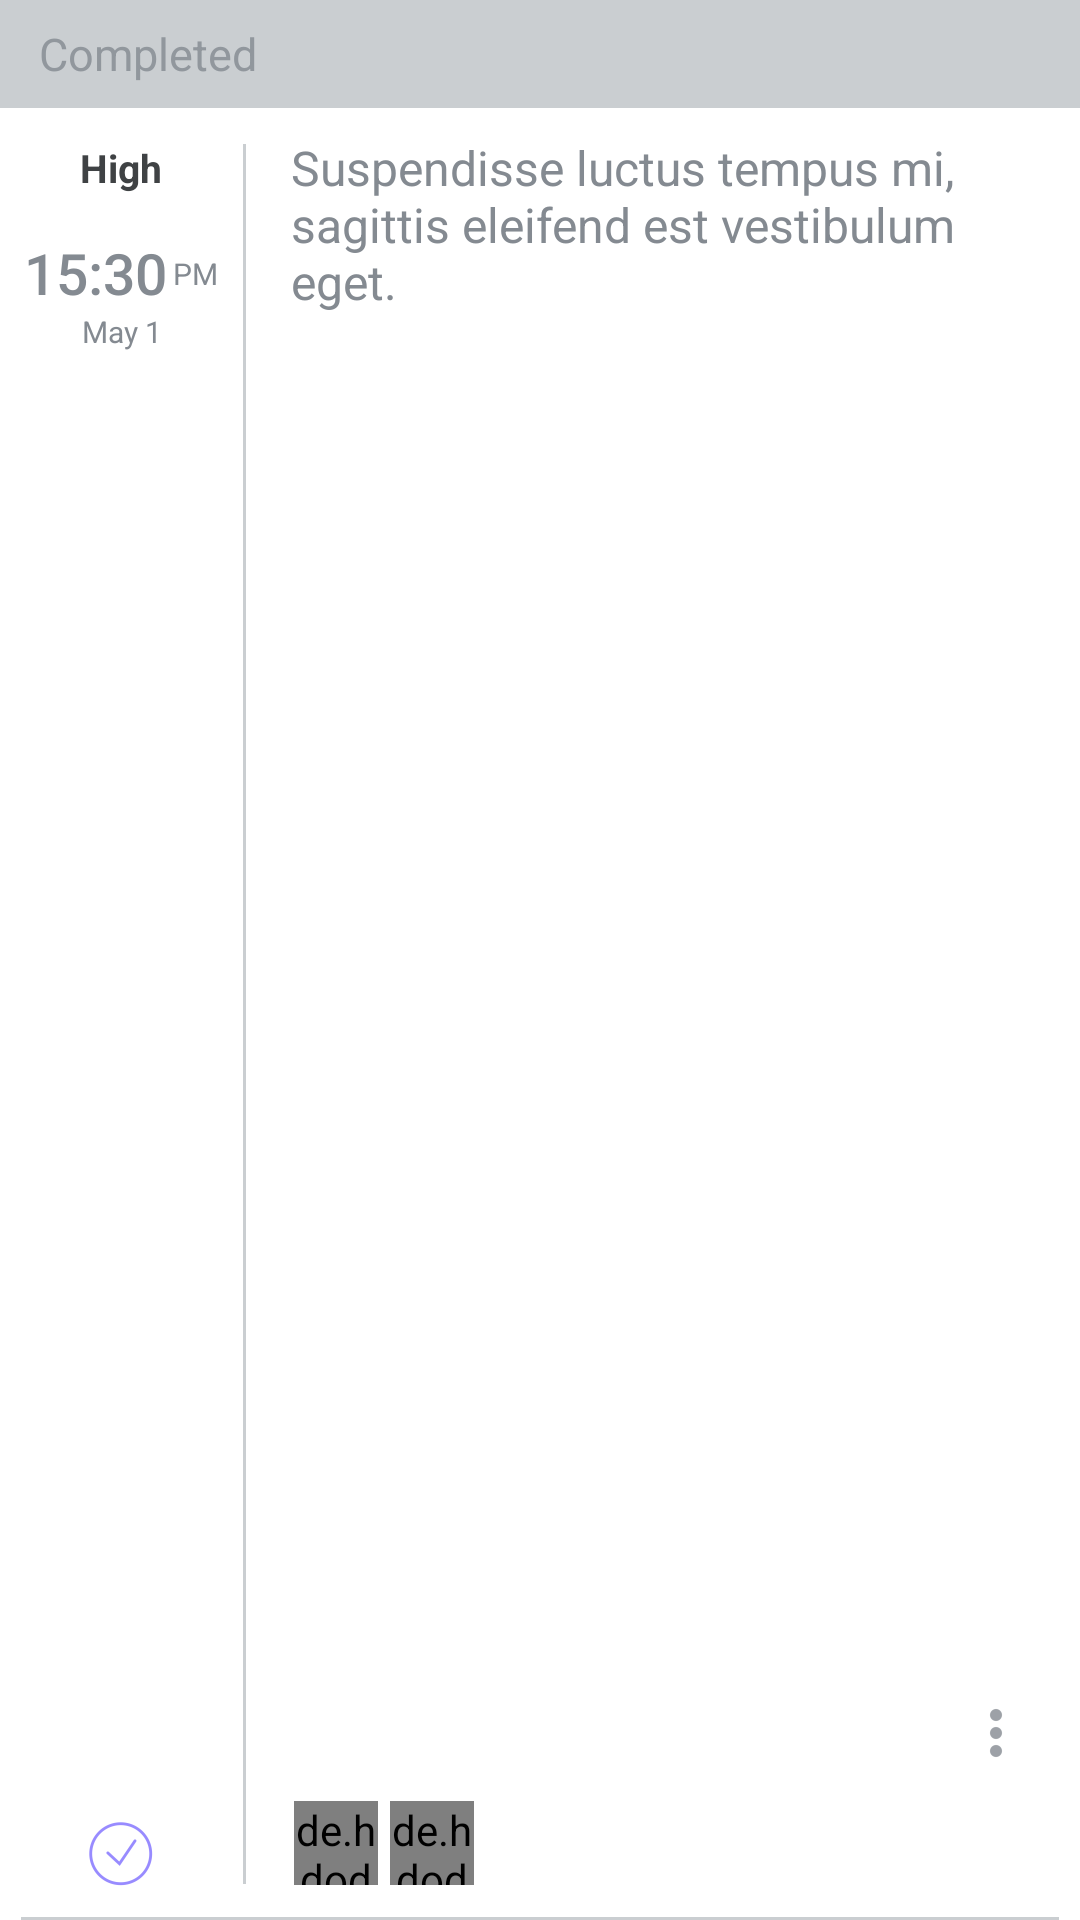

Android layout source for this screen:
<!-- AndroidManifest.xml: application theme AppTheme -->
<!-- res/layout/completed_item.xml -->
<?xml version="1.0" encoding="utf-8"?>
<RelativeLayout xmlns:android="http://schemas.android.com/apk/res/android"
                android:background="@color/colorPrimary"
                android:layout_width="match_parent"
                android:layout_height="154dp">



    <RelativeLayout
        android:id="@+id/title_completed_relative"
        android:background="@color/colorSilver"
        android:layout_width="match_parent"
        android:layout_height="36dp">


        <TextView
            android:layout_marginStart="13dp"
            android:layout_centerVertical="true"
            android:layout_width="wrap_content"
            android:layout_height="wrap_content"
            android:textSize="15sp"
            android:fontFamily="sans-serif"
            android:textStyle="normal"
            android:textColor="@color/colorCompleted"
            android:text="@string/completed"
            />


    </RelativeLayout>


    <RelativeLayout
        android:layout_below="@+id/title_completed_relative"
        android:layout_width="match_parent"
        android:layout_height="match_parent">


        <RelativeLayout
            android:id="@+id/priority_date_relative"

            android:layout_width="81dp"
            android:layout_height="match_parent">



            <TextView
                android:id="@+id/priority_text"
                android:layout_marginTop="11dp"
                android:layout_centerHorizontal="true"
                android:layout_width="wrap_content"
                android:layout_height="wrap_content"
                android:textSize="13sp"
                android:fontFamily="sans-serif"
                android:textStyle="bold"
                android:textColor="@color/colorCharcoalGrey"
                android:gravity="center_horizontal"
                android:text="@string/high"/>


            <TextView
                android:id="@+id/time_text"
                android:layout_marginTop="13.3dp"
                android:layout_marginStart="8dp"
                android:layout_below="@+id/priority_text"
                android:layout_width="wrap_content"
                android:layout_height="wrap_content"
                android:textSize="19sp"
                android:fontFamily="sans-serif-medium"
                android:textStyle="normal"
                android:textColor="@color/colorSteel"
                android:text="@string/time"
                />


            <TextView
                android:layout_marginStart="2dp"
                android:layout_marginTop="48.3dp"
                android:layout_toEndOf="@+id/time_text"
                android:layout_width="wrap_content"
                android:layout_height="wrap_content"
                android:textSize="10sp"
                android:fontFamily="sans-serif"
                android:textStyle="normal"
                android:textColor="@color/colorSteel"
                android:text="@string/pm"
                />


            <TextView
                android:layout_centerHorizontal="true"
                android:layout_below="@+id/time_text"
                android:layout_width="wrap_content"
                android:layout_height="wrap_content"
                android:textSize="10sp"
                android:fontFamily="sans-serif"
                android:textStyle="normal"
                android:textColor="@color/colorSteel"
                android:gravity="center_horizontal"
                android:text="@string/may"
                />


            <ImageView
                android:layout_marginBottom="10dp"
                android:layout_alignParentBottom="true"
                android:layout_centerHorizontal="true"
                android:src="@drawable/ic_task_completed"
                android:layout_width="wrap_content"
                android:layout_height="wrap_content"/>






        </RelativeLayout>


        <View
            android:id="@+id/right_view"
            android:background="@color/colorSilver"
            android:layout_marginBottom="12dp"
            android:layout_marginTop="12dp"

            android:layout_toEndOf="@+id/priority_date_relative"
            android:layout_width="1dp"
            android:layout_height="match_parent"/>


        <RelativeLayout

            android:layout_toEndOf="@id/right_view"
            android:layout_above="@+id/bottom_view"
            android:layout_width="match_parent"
            android:layout_height="match_parent">


            <RelativeLayout
                android:layout_above="@+id/assignee_relative"
                android:layout_width="match_parent"
                android:layout_height="match_parent">

                <TextView
                    android:layout_toStartOf="@+id/more_relative"
                    android:layout_marginStart="15dp"
                    android:layout_marginTop="9dp"
                    android:maxLines="3"
                    android:ellipsize="end"
                    android:layout_width="wrap_content"
                    android:layout_height="wrap_content"
                    android:textSize="16sp"
                    android:fontFamily="sans-serif"
                    android:textStyle="normal"
                    android:textColor="@color/colorSteel"
                    android:text="@string/text_four"
                    />


                <RelativeLayout
                    android:layout_alignParentEnd="true"
                    android:id="@+id/more_relative"
                    android:layout_width="40dp"
                    android:layout_height="match_parent">


                    <ImageView
                        android:layout_alignParentBottom="true"
                        android:src="@drawable/ic_task_more"
                        android:layout_width="wrap_content"
                        android:layout_height="wrap_content"/>



                </RelativeLayout>







            </RelativeLayout>


            <RelativeLayout
                android:id="@+id/assignee_relative"
                android:layout_alignParentBottom="true"
                android:layout_width="match_parent"
                android:layout_height="49.3dp">


                <ImageView

                    android:id="@+id/attach_image"
                    android:layout_centerVertical="true"
                    android:rotation="45"
                    android:layout_marginEnd="16dp"
                    android:layout_alignParentEnd="true"
                    android:layout_width="wrap_content"
                    android:layout_height="wrap_content"/>


                <ImageView
                    android:visibility="gone"
                    android:layout_marginEnd="6dp"
                    android:layout_centerVertical="true"
                    android:layout_toStartOf="@+id/attach_image"
                    android:src="@drawable/ic_task_location"
                    android:layout_width="24dp"
                    android:layout_height="24dp"/>


                <TextView
                    android:visibility="gone"
                    android:layout_marginStart="15dp"
                    android:layout_centerVertical="true"
                    android:layout_width="wrap_content"
                    android:layout_height="wrap_content"
                    android:textSize="14sp"
                    android:fontFamily="sans-serif"
                    android:textStyle="normal"
                    android:textColor="@color/colorCoolGrey"
                    android:lineSpacingExtra="5sp"
                    android:text="@string/no_assignee"
                    />


                <LinearLayout
                    android:layout_marginStart="16dp"
                    android:orientation="horizontal"
                    android:layout_width="wrap_content"
                    android:layout_height="match_parent">


                    <de.hdodenhof.circleimageview.CircleImageView
                        android:layout_gravity="center"
                        xmlns:app="http://schemas.android.com/apk/res-auto"
                        android:layout_width="28dp"
                        android:layout_height="28dp"
                        android:src="@drawable/user_one"
                        app:civ_border_width="1dp"
                        app:civ_border_color="@color/colorPrimaryDark"/>

                    <de.hdodenhof.circleimageview.CircleImageView
                        android:layout_gravity="center"
                        xmlns:app="http://schemas.android.com/apk/res-auto"
                        android:layout_width="28dp"
                        android:layout_marginStart="4dp"
                        android:layout_height="28dp"
                        android:src="@drawable/user_two"
                        app:civ_border_width="1dp"
                        app:civ_border_color="@color/colorPrimaryDark"/>

                    <de.hdodenhof.circleimageview.CircleImageView
                        android:visibility="gone"
                        android:layout_gravity="center"
                        xmlns:app="http://schemas.android.com/apk/res-auto"
                        android:layout_width="28dp"
                        android:layout_marginStart="4dp"
                        android:layout_height="28dp"
                        android:src="@drawable/user_one"
                        app:civ_border_width="1dp"
                        app:civ_border_color="@color/colorPrimaryDark"/>


                    <TextView
                        android:visibility="gone"
                        android:layout_marginStart="7.5dp"
                        android:layout_gravity="center"
                        android:layout_width="wrap_content"
                        android:layout_height="wrap_content"
                        android:textSize="12sp"
                        android:fontFamily="sans-serif-medium"
                        android:textStyle="normal"
                        android:textColor="@color/colorSteel"
                        android:gravity="center_horizontal"
                        android:text="@string/count"
                        />



                </LinearLayout>





            </RelativeLayout>






        </RelativeLayout>


        <View
            android:id="@+id/bottom_view"
            android:layout_marginEnd="7dp"
            android:layout_marginStart="7dp"
            android:layout_alignParentBottom="true"
            android:background="@color/colorSilver"
            android:layout_width="match_parent"
            android:layout_height="1dp"/>


    </RelativeLayout>





</RelativeLayout>
<!-- resources referenced by this layout -->
<resources>
  <color name="colorCharcoalGrey">#3f4244</color>
  <color name="colorCompleted">#91979d</color>
  <color name="colorCoolGrey">#b4bac2</color>
  <color name="colorPrimary">#FFFFFF</color>
  <color name="colorPrimaryDark">#6a3dff</color>
  <color name="colorSilver">#caced1</color>
  <color name="colorSteel">#848a91</color>
  <!-- drawable ic_task_completed: png bitmap (drawable-hdpi, 974 bytes) -->
  <!-- drawable ic_task_location: png bitmap (drawable-hdpi, 550 bytes) -->
  <!-- drawable ic_task_more: png bitmap (drawable-hdpi, 167 bytes) -->
  <!-- drawable user_two: png bitmap (drawable, 72615 bytes) -->
  <string name="completed">Completed</string>
  <string name="count">+10</string>
  <string name="high">High</string>
  <string name="may">May 1</string>
  <string name="no_assignee">No assignee</string>
  <string name="pm">PM</string>
  <string name="text_four">Suspendisse luctus tempus mi, sagittis eleifend est vestibulum eget.</string>
  <string name="time">15:30</string>
  <style name="AppTheme" parent="Theme.AppCompat.Light.DarkActionBar">
          
          <item name="colorPrimary">@color/colorPrimary</item>
          <item name="colorPrimaryDark">@color/colorPrimaryDark</item>
          <item name="colorAccent">@color/colorAccent</item>
      </style>
  <color name="colorAccent">#80a1fd</color>
</resources>
